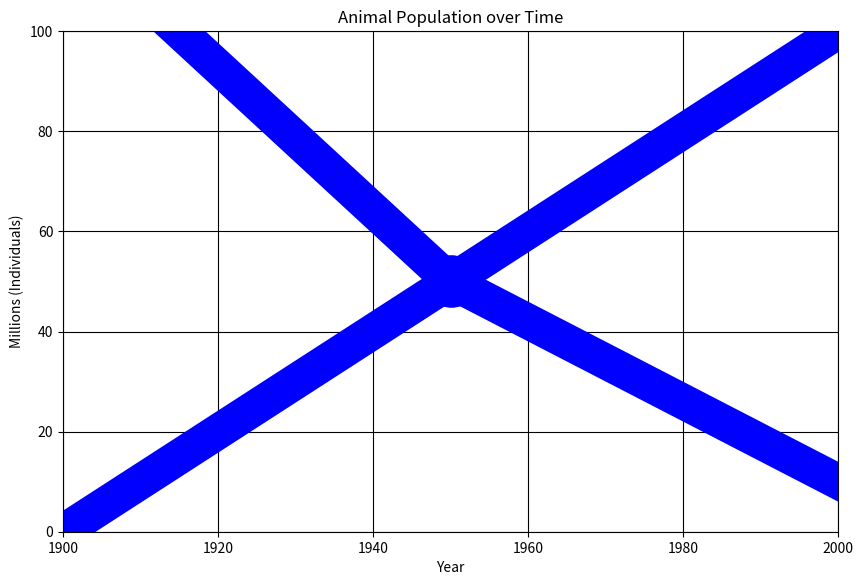

Write Python code to recreate this figure.
import matplotlib.pyplot as plt

"""
###################################################
DEFINE YOUR PARAMETERS HERE
###################################################
"""
# Define your output file name and extension
file_name = "training_line_chart"  # Do not include the file extension
file_extension = ".png"  # File extension

# Define your destination device
device = "tablet" #set this to "tablet" or "phone"

# Define your line thickness for the different series
line_thickness_mm = 9  # Desired line thickness in mm

# Graph parameters
x_axis_label = "Year"
y_axis_label = "Millions (Individuals)"
title = "Animal Population over Time"
x_axis_min = 1900
x_axis_max = 2000
y_axis_min = 0
y_axis_max = 100
grid_color = 'black'

line_x_series1 = [x_axis_min + x * (x_axis_max - x_axis_min) for x in [0, 0.5, 1.0]] # X coordinates of the line points for Series 1, scaled accordingly. Change percentages as needed
line_y_series1 = [y_axis_min + y * (y_axis_max - y_axis_min) for y in [0.0, 0.5, 0.1]] # Y coordinates of the line points for Series 1

# line_x_series2 = [x_axis_min + x * (x_axis_max - x_axis_min) for x in [0, 0.33, 0.66, 1.0]] # X coordinates of the line points for Series 2
# line_y_series2 = [y_axis_min + y * (y_axis_max - y_axis_min) for y in [0, 0.33, 0.66, 0.7]] # Y coordinates of the line points for Series 2

line_x_series3 = [x_axis_min + x * (x_axis_max - x_axis_min) for x in [0.15, 0.5, 1.0]] # X coordinates of the line points for Series 3
line_y_series3 = [y_axis_min + y * (y_axis_max - y_axis_min) for y in [1.0,  0.5, 1.0]] # Y coordinates of the line points for Series 3

# Define your parameters for the intersection points
point_size_mm = 13  # Desired intersection point size in mm
points_x = [x_axis_min + x * (x_axis_max - x_axis_min) for x in [0.5]] # X coordinate for the intersection points
points_y = [y_axis_min + y * (y_axis_max - y_axis_min) for y in [0.5]] # Y coordinate for the intersection points
points_color = (0/255, 0/255, 255/255) # Blue

# Define the device's dpi (OPTIONAL, but recommended if you know the correct value)
tablet_dpi = 340  # standard tablet DPI 

# Define the line colors in RGB and the labels for each series
color1 = (0/255, 0/255, 254/255) # Blue for series 1
label1 = "Animal 1"
color2 = (0/255, 0/255, 253/255) # Blue for series 2
label2 = 'Animal 2'
color3 = (0/255, 0/255, 252/255) # Blue for series 3
label3 = 'Animal 3'

"""
###################################################
AUTOMATED FROM THIS POINT ONWARD
###################################################
"""
if device == "tablet" :
     plt.figure(figsize=(10,6.5)) # Estimate in inches for landscape tablet screen dimensions
elif device == "phone" :
     # Start figure object and define size
    plt.figure(figsize=(6,3)) # Estimate in inches for landscape phone screen dimensions
else :
     print ("Please define device type as 'tablet' or 'phone'.")

# Calculate intersection point size in typographic point units
line_thickness_in = line_thickness_mm / 25.4  # Convert mm to inches
line_thickness_typo = line_thickness_in * 72  # Convert inches to typographic points
line_thickness = line_thickness_typo  # Final line thickness in typographic points (square of typo points)

# Calculate intersection point size in typographic point units
point_size_in = point_size_mm / 25.4  # Convert mm to inches
point_size_typo = point_size_in * 72  # Convert inches to typographic points
point_size = point_size_typo ** 2  # Final point size in typographic points (square of typo points)

# Plot the line chart(s)
plt.plot(
    line_x_series1, line_y_series1, 
    marker='o', 
    linestyle='-', 
    color=color1,
    linewidth=line_thickness,
    label=label1
)
# plt.plot(
#     line_x_series2, line_y_series2, 
#     marker='o', 
#     linestyle='-', 
#     color=color2,
#     linewidth=line_thickness,
#     label=label2
# )
plt.plot(
    line_x_series3, line_y_series3, 
    marker='o', 
    linestyle='-', 
    color=color3,
    linewidth=line_thickness,
    label=label3
)

# Plot each point
for i in range(len(points_x)):
    plt.scatter(points_x[i], points_y[i],
                color=points_color, edgecolor=points_color,
                s=point_size, zorder=2)

# Add labels and title
plt.xlabel(x_axis_label)
plt.ylabel(y_axis_label)
plt.title(title)

# Setting axis limits manually to ensure 0 and 1 are at the edges
plt.xlim(x_axis_min, x_axis_max)
plt.ylim(y_axis_min, y_axis_max)

# Add grid and save the plot
plt.grid(True, color=grid_color)
plt.savefig(file_name + file_extension, transparent=False, bbox_inches='tight', dpi=tablet_dpi) 
plt.show()